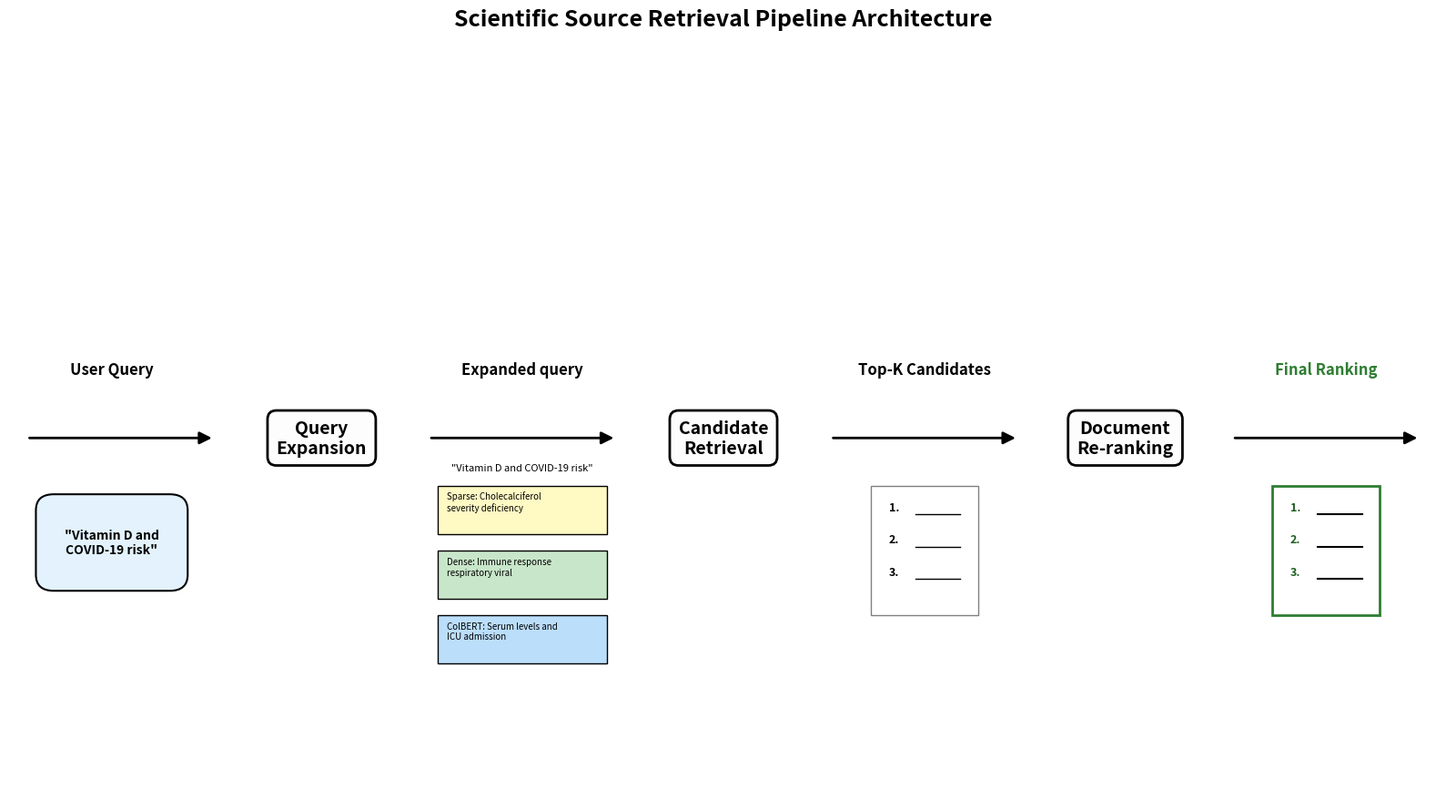

Reproduce this figure in Python.
import matplotlib.pyplot as plt
import matplotlib.patches as patches

def create_final_schema():
    fig, ax = plt.subplots(figsize=(16, 9))
    ax.set_xlim(0, 16)
    ax.set_ylim(0, 9)
    ax.axis('off')

    # Styles
    box_style = dict(boxstyle='round,pad=0.5', facecolor='#fdfdfd', edgecolor='black', linewidth=2)
    arrow_style = dict(arrowstyle='-|>', color='black', lw=2, mutation_scale=20)
    
    # Common Y-axis for the main flow arrow
    arrow_y = 4.5

    # 1. Main Stages Blocks
    stages = [
        (3.5, arrow_y, "Query\nExpansion"),
        (8.0, arrow_y, "Candidate\nRetrieval"),
        (12.5, arrow_y, "Document\nRe-ranking")
    ]

    for x, y, label in stages:
        ax.text(x, y, label, ha='center', va='center', fontsize=14, fontweight='bold', bbox=box_style, zorder=5)

    # --- STAGE 0: INPUT ---
    # Label Above
    ax.text(1.15, arrow_y + 0.8, "User Query", ha='center', fontsize=12, fontweight='bold')
    # Arrow
    ax.annotate('', xy=(2.3, arrow_y), xytext=(0.2, arrow_y), arrowprops=arrow_style)
    # Icon Below
    bubble = patches.FancyBboxPatch((0.4, arrow_y - 1.8), 1.5, 1.0, boxstyle="round,pad=0.1,rounding_size=0.2",
                                   linewidth=1.5, edgecolor='black', facecolor='#e3f2fd')
    ax.add_patch(bubble)
    ax.text(1.15, arrow_y - 1.3, '"Vitamin D and\nCOVID-19 risk"', ha='center', va='center', fontsize=10, fontweight='bold')

    # --- STAGE 1: EXPANSION ---
    # Label Above
    ax.text(5.75, arrow_y + 0.8, "Expanded query", ha='center', fontsize=12, fontweight='bold')
    # Arrow
    ax.annotate('', xy=(6.8, arrow_y), xytext=(4.7, arrow_y), arrowprops=arrow_style)
    # Icons Below
    ax.text(5.75, arrow_y - 0.4, '"Vitamin D and COVID-19 risk"', ha='center', fontsize=8, style='italic')
    # Sparse Card
    c1 = patches.Rectangle((4.8, arrow_y - 1.2), 1.9, 0.6, linewidth=1, edgecolor='black', facecolor='#fff9c4')
    ax.add_patch(c1)
    ax.text(4.9, arrow_y - 0.9, "Sparse: Cholecalciferol\nseverity deficiency", fontsize=7)
    # Dense Card
    c2 = patches.Rectangle((4.8, arrow_y - 2.0), 1.9, 0.6, linewidth=1, edgecolor='black', facecolor='#c8e6c9')
    ax.add_patch(c2)
    ax.text(4.9, arrow_y - 1.7, "Dense: Immune response\nrespiratory viral", fontsize=7)
    # ColBERT Card
    c3 = patches.Rectangle((4.8, arrow_y - 2.8), 1.9, 0.6, linewidth=1, edgecolor='black', facecolor='#bbdefb')
    ax.add_patch(c3)
    ax.text(4.9, arrow_y - 2.5, "ColBERT: Serum levels and\nICU admission", fontsize=7)

    # --- STAGE 2: CANDIDATES ---
    # Label Above
    ax.text(10.25, arrow_y + 0.8, "Top-K Candidates", ha='center', fontsize=12, fontweight='bold')
    # Arrow
    ax.annotate('', xy=(11.3, arrow_y), xytext=(9.2, arrow_y), arrowprops=arrow_style)
    # Icon Below
    paper1 = patches.Rectangle((9.65, arrow_y - 2.2), 1.2, 1.6, linewidth=1, edgecolor='gray', facecolor='white')
    ax.add_patch(paper1)
    for i in range(1, 4):
        ax.text(9.85, arrow_y - 0.5 - i*0.4, f"{i}.", fontsize=9, fontweight='bold')
        ax.plot([10.15, 10.65], [arrow_y - 0.55 - i*0.4, arrow_y - 0.55 - i*0.4], color='black', lw=1)

    # --- STAGE 3: FINAL ---
    # Label Above
    ax.text(14.75, arrow_y + 0.8, "Final Ranking", ha='center', fontsize=12, fontweight='bold', color='#2e7d32')
    # Arrow
    ax.annotate('', xy=(15.8, arrow_y), xytext=(13.7, arrow_y), arrowprops=arrow_style)
    # Icon Below
    paper2 = patches.Rectangle((14.15, arrow_y - 2.2), 1.2, 1.6, linewidth=2, edgecolor='#2e7d32', facecolor='white')
    ax.add_patch(paper2)
    for i in range(1, 4):
        ax.text(14.35, arrow_y - 0.5 - i*0.4, f"{i}.", fontsize=9, fontweight='bold', color='#1b5e20')
        ax.plot([14.65, 15.15], [arrow_y - 0.55 - i*0.4, arrow_y - 0.55 - i*0.4], color='black', lw=1.5)

    plt.title("Scientific Source Retrieval Pipeline Architecture", fontsize=18, fontweight='bold', pad=40)
    plt.tight_layout()
    plt.savefig('pipeline_final.png', dpi=300, bbox_inches='tight')
    plt.show()

create_final_schema()
